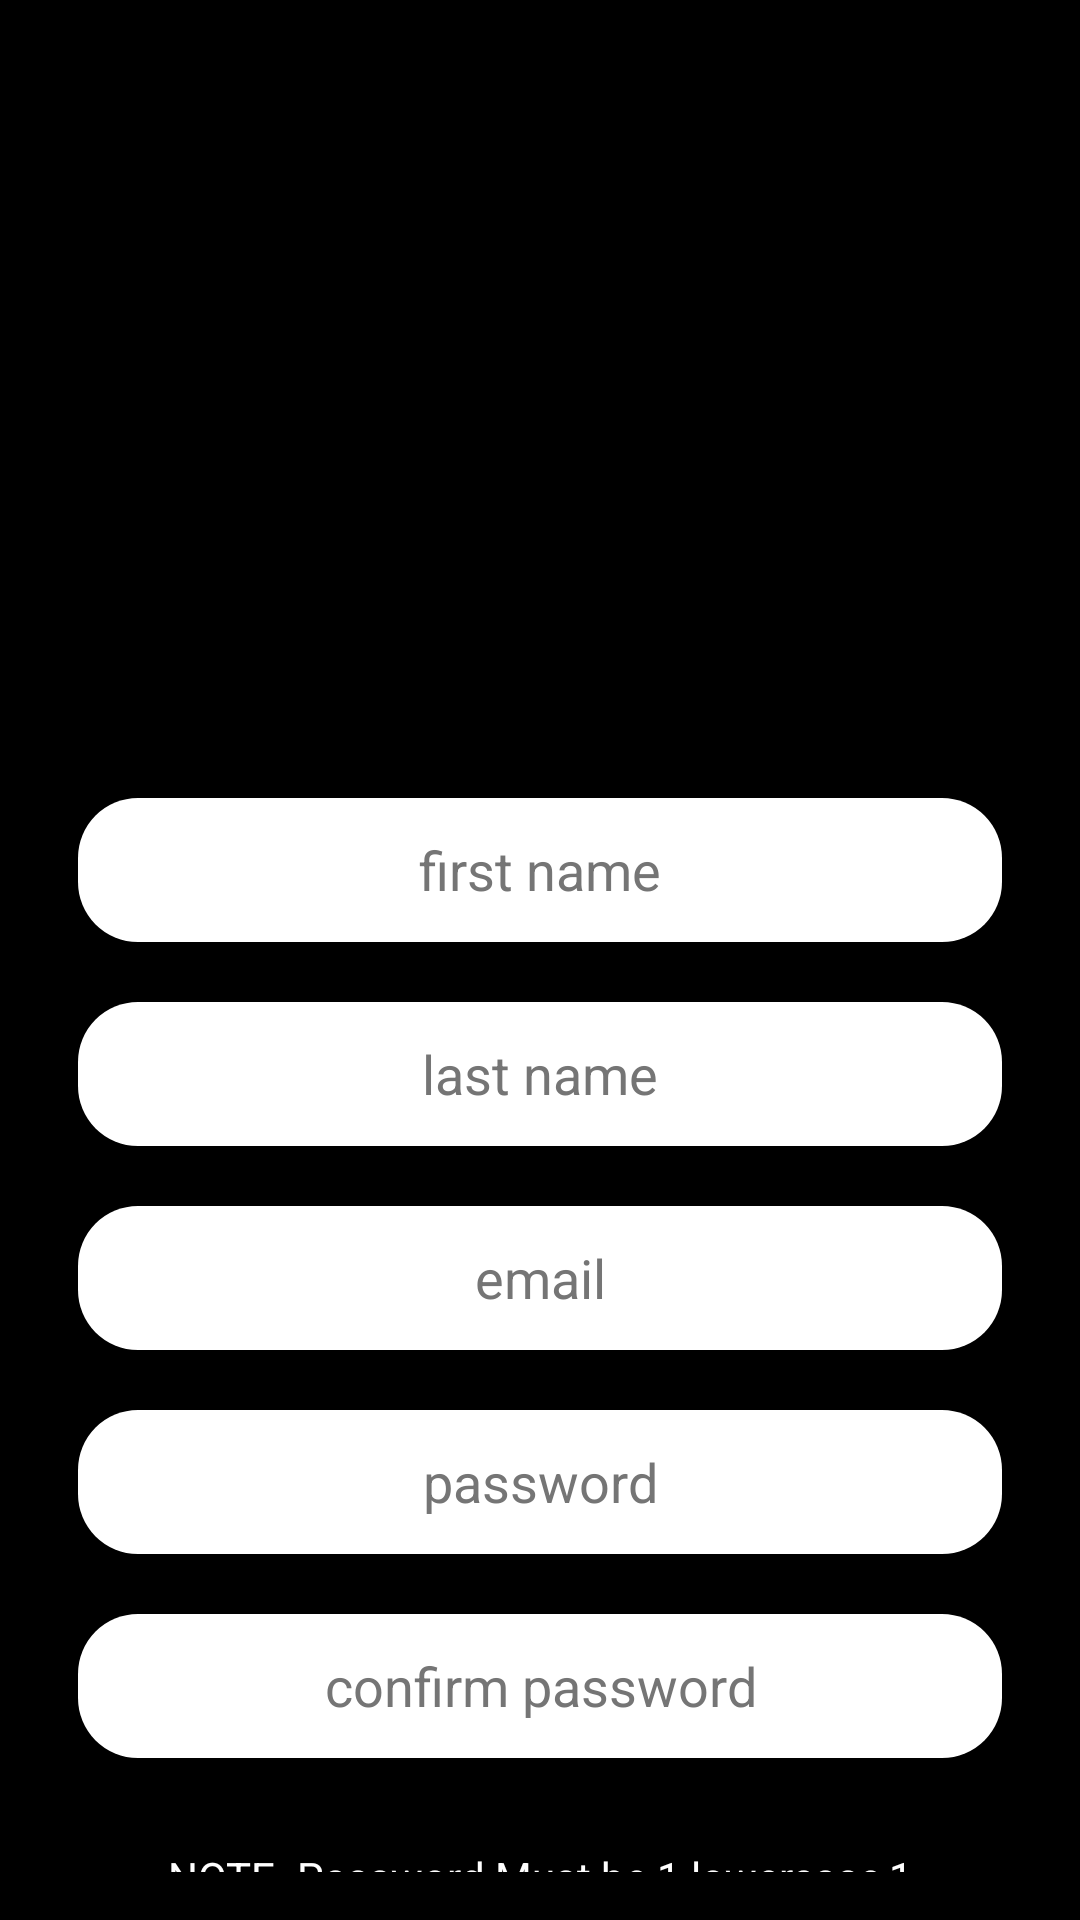

Android layout source for this screen:
<!-- AndroidManifest.xml: application theme Theme.Bookify -->
<!-- res/layout/activity_signup.xml -->
<?xml version="1.0" encoding="utf-8"?>
<ScrollView xmlns:android="http://schemas.android.com/apk/res/android"
    xmlns:app="http://schemas.android.com/apk/res-auto"
    xmlns:tools="http://schemas.android.com/tools"
    android:layout_width="match_parent"
    android:layout_height="match_parent"
    android:background="@color/black"
    android:padding="16dp"
    android:scrollbars="none">
    
    <LinearLayout
        android:id="@+id/signUpLayout"
        android:layout_width="match_parent"
        android:layout_height="wrap_content"
        android:orientation="vertical"
        android:visibility="visible">


        <ImageView
            android:layout_width="match_parent"
            android:layout_height="150dp"
            android:layout_marginStart="80dp"
            android:layout_marginLeft="80dp"
            android:layout_marginTop="30dp"
            android:layout_marginEnd="80dp"
            android:layout_marginRight="80dp"
            android:layout_marginBottom="60dp"
            android:contentDescription="todo1"
            android:src="@drawable/app_logo" />

        <EditText
            android:id="@+id/FirstName"
            android:layout_width="match_parent"
            android:layout_height="wrap_content"
            android:layout_margin="10dp"
            android:autofillHints=""
            android:background="@drawable/rounded_textview_bg"
            android:gravity="center"
            android:hint="first name"
            android:inputType="textPersonName"
            android:minHeight="48dp"
            android:textColor="@color/black"
            android:textColorHint="#757575" />

        <EditText
            android:id="@+id/LastName"
            android:layout_width="match_parent"
            android:layout_height="wrap_content"
            android:layout_margin="10dp"
            android:autofillHints=""
            android:background="@drawable/rounded_textview_bg"
            android:gravity="center"
            android:hint="last name"
            android:inputType="textPersonName"
            android:minHeight="48dp"
            android:textColor="@color/black"
            android:textColorHint="#757575" />

        <EditText
            android:id="@+id/Email"
            android:layout_width="match_parent"
            android:layout_height="wrap_content"
            android:layout_margin="10dp"
            android:autofillHints=""
            android:background="@drawable/rounded_textview_bg"
            android:gravity="center"
            android:hint="email"
            android:inputType="textEmailAddress"
            android:minHeight="48dp"
            android:textColor="@color/black"
            android:textColorHint="#757575" />

        <EditText
            android:id="@+id/Password"
            android:layout_width="match_parent"
            android:layout_height="wrap_content"
            android:layout_margin="10dp"
            android:autofillHints=""
            android:background="@drawable/rounded_textview_bg"
            android:gravity="center"
            android:hint="password"
            android:inputType="textPassword"
            android:minHeight="48dp"
            android:textColor="@color/black"
            android:textColorHint="#757575" />

        <EditText
            android:id="@+id/ConfirmPassword"
            android:layout_width="match_parent"
            android:layout_height="wrap_content"
            android:layout_margin="10dp"
            android:autofillHints=""
            android:background="@drawable/rounded_textview_bg"
            android:gravity="center"
            android:hint="confirm password"
            android:inputType="textPassword"
            android:minHeight="48dp"
            android:textColor="@color/black"
            android:textColorHint="#757575" />

        <TextView
            android:id="@+id/PasswordInstruction"
            android:layout_width="282dp"
            android:layout_height="wrap_content"
            android:layout_marginStart="40dp"
            android:layout_marginTop="20dp"
            android:layout_marginEnd="20dp"
            android:layout_marginBottom="5dp"
            android:text="NOTE- Password Must be 1 lowercase,1 uppercase,1 digit,1 special character [@#$%^+=] and Minimum length of 8 characters"
            android:textColor="@color/white" />

        <Button
            android:id="@+id/Register_btn"
            android:layout_width="match_parent"
            android:layout_height="wrap_content"
            android:layout_margin="20dp"
            android:text="Signup" />

        <TextView
            android:id="@+id/GoToLogin"
            android:layout_width="wrap_content"
            android:layout_height="wrap_content"
            android:layout_marginStart="80dp"
            android:layout_marginTop="20dp"
            android:layout_marginEnd="80dp"
            android:layout_marginBottom="10dp"
            android:textSize="12dp"
            android:text="already have an account! login"
            android:textColor="@color/white" />


    </LinearLayout>
</ScrollView>
<!-- resources referenced by this layout -->
<resources>
  <!-- drawable rounded_textview_bg (drawable) -->
  <?xml version="1.0" encoding="utf-8"?>
  <shape xmlns:android="http://schemas.android.com/apk/res/android">
      
      <solid android:color="#FFFFFF" />
  
      
      <corners android:radius="20dp" />
  
      
      
  </shape>
  <style name="Theme.Bookify" parent="Theme.Material3.Light">
          
          <item name="colorPrimary">@color/purple_500</item>
          <item name="colorPrimaryVariant">@color/purple_700</item>
          <item name="colorOnPrimary">@color/white</item>
          
          <item name="colorSecondary">@color/teal_200</item>
          <item name="colorSecondaryVariant">@color/teal_700</item>
          <item name="colorOnSecondary">@color/black</item>
          
          <item name="android:statusBarColor">?attr/colorPrimaryVariant</item>
          
          <item name="fontFamily">@font/roboto</item>
      </style>
  <!-- not gathered from this repository: default colours our renderer supplied (Android Studio template values) -->
  <color name="purple_500">#FF6200EE</color>
  <color name="purple_700">#FF3700B3</color>
  <color name="teal_200">#FF03DAC5</color>
  <color name="teal_700">#FF018786</color>
  <color name="black">#FF000000</color>
  <color name="white">#FFFFFFFF</color>
</resources>
